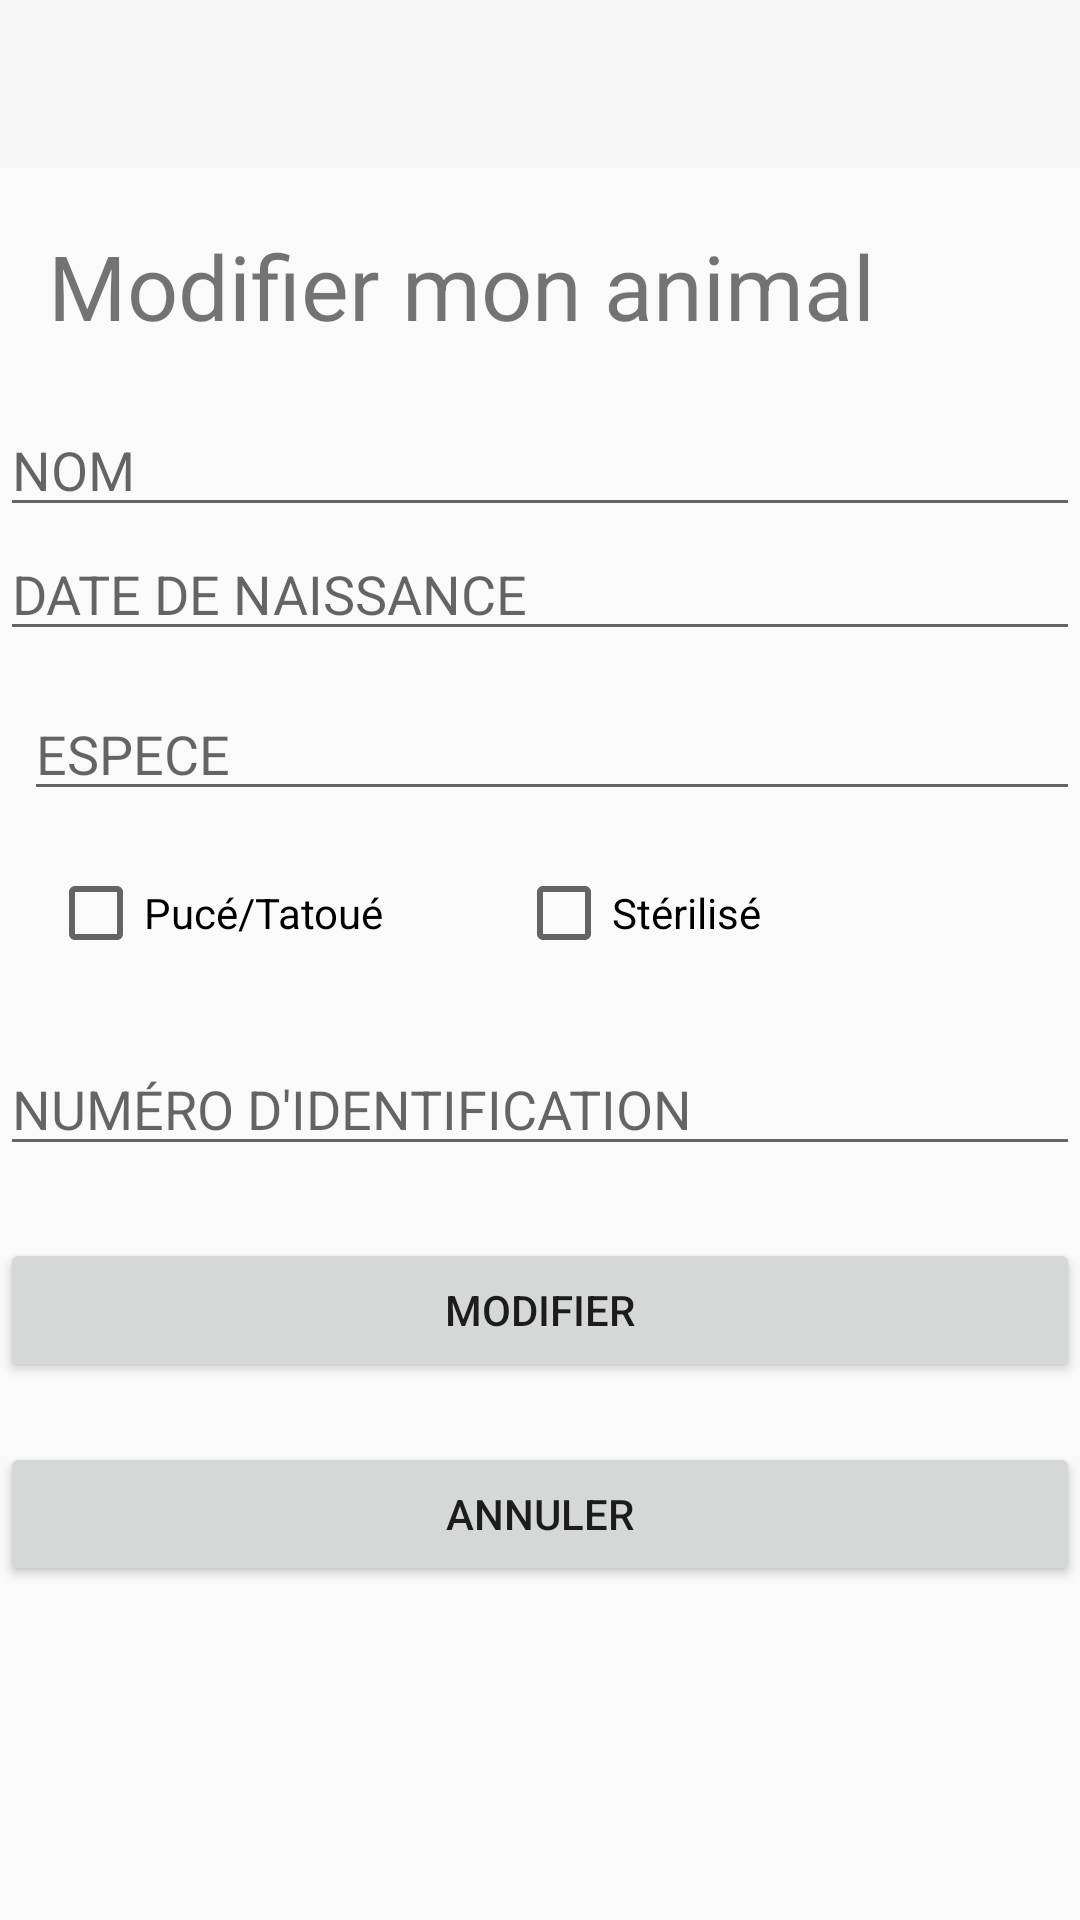

Write the Android layout XML for this screen, with the resource values it uses.
<!-- AndroidManifest.xml: application theme Theme.AppCompat.Light.NoActionBar -->
<!-- res/layout/activity_edit_animal.xml -->
<?xml version="1.0" encoding="utf-8"?>
<androidx.constraintlayout.widget.ConstraintLayout xmlns:android="http://schemas.android.com/apk/res/android"
    xmlns:app="http://schemas.android.com/apk/res-auto"
    xmlns:tools="http://schemas.android.com/tools"
    android:layout_width="match_parent"
    android:layout_height="match_parent"
    tools:context="com.example.projetveto.activity.EditAnimalActivity">

    <include
        android:id="@+id/toolbar"
        layout="@layout/toolbar"
        android:layout_width="match_parent"
        android:layout_height="wrap_content"
        app:layout_constraintEnd_toEndOf="parent"
        app:layout_constraintStart_toStartOf="parent"
        app:layout_constraintTop_toTopOf="parent" />

    <TextView
        android:id="@+id/textView6"
        android:layout_width="wrap_content"
        android:layout_height="wrap_content"
        android:layout_marginStart="16dp"
        android:layout_marginTop="19dp"
        android:text="@string/edit_animal"
        android:textSize="30sp"
        app:layout_constraintStart_toStartOf="parent"
        app:layout_constraintTop_toBottomOf="@+id/toolbar" />

    <EditText
        android:id="@+id/et_date_naissance"
        android:layout_width="match_parent"
        android:layout_height="wrap_content"
        android:ems="10"
        android:hint="@string/date_naissance"
        android:inputType="date"
        app:layout_constraintStart_toStartOf="parent"
        app:layout_constraintTop_toBottomOf="@+id/et_nom" />

    <EditText
        android:id="@+id/et_nom"
        android:layout_width="match_parent"
        android:layout_height="wrap_content"
        android:layout_marginTop="19dp"
        android:ems="10"
        android:hint="@string/nom"
        android:inputType="textPersonName"
        app:layout_constraintStart_toStartOf="parent"
        app:layout_constraintTop_toBottomOf="@+id/textView6" />


    <EditText
        android:id="@+id/textViewEspece"
        android:layout_width="match_parent"
        android:layout_height="wrap_content"
        android:layout_marginStart="8dp"
        android:layout_marginTop="12dp"
        android:hint="ESPECE"
        android:inputType="number"
        app:layout_constraintStart_toStartOf="parent"
        app:layout_constraintTop_toBottomOf="@+id/et_date_naissance" />

    <CheckBox
        android:id="@+id/chk_puce"
        android:layout_width="wrap_content"
        android:layout_height="wrap_content"
        android:layout_marginStart="16dp"
        android:layout_marginTop="18dp"
        android:text="@string/puce"
        app:layout_constraintStart_toStartOf="parent"
        app:layout_constraintTop_toBottomOf="@+id/textViewEspece" />

    <CheckBox
        android:id="@+id/chk_sterilise"
        android:layout_width="wrap_content"
        android:layout_height="wrap_content"
        android:layout_marginStart="44dp"
        android:layout_marginBottom="27dp"
        android:text="@string/sterilise"
        app:layout_constraintBottom_toTopOf="@+id/et_numero_identification"
        app:layout_constraintStart_toEndOf="@+id/chk_puce" />

    <EditText
        android:id="@+id/et_numero_identification"
        android:layout_width="match_parent"
        android:layout_height="wrap_content"
        android:layout_marginTop="27dp"
        android:ems="10"
        android:hint="@string/numero_puce_tatouage"
        android:inputType="number"
        app:layout_constraintStart_toStartOf="parent"
        app:layout_constraintTop_toBottomOf="@+id/chk_puce" />

    <Button
        android:id="@+id/button2"
        android:layout_width="match_parent"
        android:layout_height="wrap_content"
        android:layout_marginTop="24dp"
        android:text="@string/modifier"
        app:layout_constraintStart_toStartOf="parent"
        app:layout_constraintTop_toBottomOf="@+id/et_numero_identification"
        android:onClick="onClickEdit"
        />

    <Button
        android:id="@+id/button3"
        android:layout_width="match_parent"
        android:layout_height="wrap_content"
        android:layout_marginTop="20dp"
        android:text="annuler"
        app:layout_constraintStart_toStartOf="parent"
        app:layout_constraintTop_toBottomOf="@+id/button2"
        android:onClick="onClickComeBack"
        />

</androidx.constraintlayout.widget.ConstraintLayout>
<!-- res/layout/toolbar.xml (included above) -->
<?xml version="1.0" encoding="utf-8"?>
<androidx.appcompat.widget.Toolbar
    xmlns:android="http://schemas.android.com/apk/res/android"
    android:layout_width="match_parent"
    android:layout_height="wrap_content"
    android:background="?attr/colorPrimary"/>
<!-- resources referenced by this layout -->
<resources>
  <string name="date_naissance">DATE DE NAISSANCE</string>
  <string name="edit_animal">Modifier mon animal</string>
  <string name="modifier">Modifier</string>
  <string name="nom">NOM</string>
  <string name="numero_puce_tatouage">NUMÉRO D\'IDENTIFICATION</string>
  <string name="puce">Pucé/Tatoué</string>
  <string name="sterilise">Stérilisé</string>
</resources>
